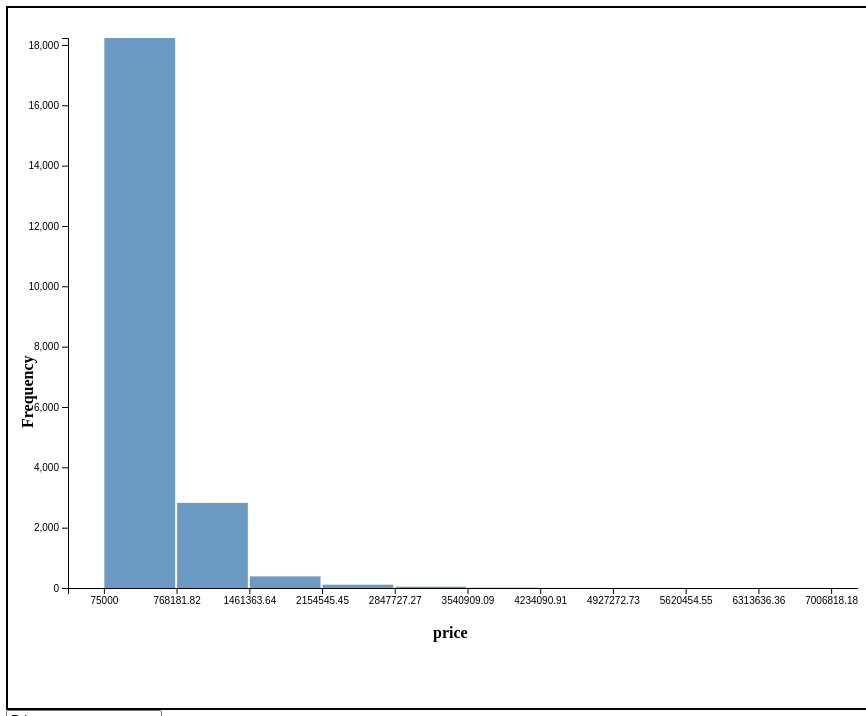
D3 v5 page, settled after 480 driven frames (8 s of simulated time); the page loaded 1 data file(s).


// ── src/graphplot.js
const svgHeight = 700;
const svgWidth = 800;
const margin = 20;
const graphHeight = svgHeight - 150;
const graphWidth = svgWidth +50;
let yAxisLabel = "Frequency";
let binFrequency = 11;
let binSize = 0;
let csvInArr = []



function binCountHandler() {
    var slider = document.getElementById("sliderId");
    binFrequency = slider.value;
  //  document.getElementById("sliderbinval").innerHTML = binFrequency - 1;
    beginFunc(getColumnNameFromDrop());
}

function getColumnNameFromDrop() {
    return document.getElementById("colCount").value;
}


function colChanger() {
    let colName = getColumnNameFromDrop();
    beginFunc(colName);
}


function generateDataArrayHist(colName) {
    return csvInArr.map(function(d) {
        return parseFloat(d[colName]);
    });

 
}

function generateBinArrayHist(dataArray) {
    let bin = [];
    let maxValue = d3.max(dataArray);
    let minValue = d3.min(dataArray);
    binSize = (maxValue - minValue)/binFrequency;
    for (let i = 0; i < binFrequency; i++) {
        bin.push(parseFloat((minValue + (i * binSize)).toFixed(2)));
    }
    return bin;
}

function generateDataBarDict(colName){
     let arr= generateDataArrayHist(colName);
     let colDict = {}
     for (let i = 0; i < arr.length; i++) {
        if (colDict.hasOwnProperty(arr[i])) { 
            colDict[arr[i]]=colDict[arr[i]]+1 ;
        }
        else {
            colDict[arr[i]]=1;
        }
     }
     let listBars = []
     for (let key in colDict) {
        let k = key
        let v = colDict[key]
      
        listBars.push({xaxisvalues: k, yaxisvalues: v})
     }
   
     return listBars
   }

function generateDataForHist(dataArray, binArray) {
    let arr = []
    arr.push({y : 0, binVal: binArray[0]});
    for (let binc = 1; binc < binArray.length; binc++) {
        let y = 0;
        for (let x = 0; x < dataArray.length; x++) {
            if (dataArray[x] >= binArray[binc-1]) {
                if (binc === binArray.length - 1) {
                    dataArray[x] <= binArray[binc]
                    y++;
                } 
                else if (dataArray[x] < binArray[binc] && dataArray[x] >= binArray[binc-1])
                    y++;
            }
        }
        arr.push({y : y, binVal: binArray[binc]});

    }
    return arr;
}

function generateDataForBarGraph(colName) {
    let dataArray = generateDataArrayHist(colName);
    let binArray = generateBinArrayHist(dataArray);
    return generateDataForHist(dataArray, binArray);
}

function beginFunc(colName) {
    if (colName === undefined)
        colName = 'price';
     // document.getElementById("sliderId").enabled = true;

    if (colName === "bedrooms" || colName === "bathrooms" || colName ==="floors" || colName ==="waterfront" ||
      colName ==="view" || colName ==="condition" || colName ==="grade")
    {
     // document.getElementById("sliderId").disabled = true;

       let dataArr = generateDataBarDict(colName)
       removeSVGElement();
       barchart(colName,dataArr)
    }

    else
    {
    let dataArr = generateDataForBarGraph(colName);
    removeSVGElement();
    histchart(colName,dataArr);
  
}
}

function histchart(colName,dataArr) {
    const svg = d3.select(".chart-container")
                  .append("svg")
                  .attr("id", "svg-element")
                  .attr("width", graphWidth)
                  .attr("height", svgHeight);


    const g = svg.append("g").attr("transform", "translate(60, 30)");

    svg.append("text")
        .attr("x", graphWidth/2)
        .attr("y", graphHeight + 80)
        .text(colName)
        .style("font-weight", "bold");

    svg.append("text")
       .attr("x", 0 - svgHeight/2 - 70)
       .attr("y", 0 + 25)
       .attr("transform", "rotate(-90)")
       .text(yAxisLabel)
       .style("font-weight", "bold");

    let barText = svg.append("text");

    const yScale = d3.scaleLinear()
                     .domain([0,d3.max(dataArr.map(function(d) {
                         return d.y;
                     }))])
                     .range([graphHeight,0]);

    const xScale = d3.scaleBand()
                     .domain(dataArr.map(function(d) {
                         return d.binVal;
                     }))
                     .range([0, svgWidth]);

    const xAxis = d3.axisBottom()

                    .scale(xScale);
 
    const yAxis = d3.axisLeft()
                    .scale(yScale);

    g.append("g")
     .call(yAxis)
     .append("g")
     .attr("transform", "translate(0," + graphHeight + ")")
     .call(xAxis); 

    g.selectAll("rect")
     .data(dataArr)
     .enter()
     .append("rect")
     .attr("x", function(d) {return xScale(d.binVal) - xScale.bandwidth()/2;})
     .attr("y", function(d) {return yScale(d.y);})
     .attr("width", xScale.bandwidth() - 2)
     .attr("height", function(d) {return graphHeight - yScale(d.y);})
     .style("fill", "steelblue")
     .attr("transform-origin", "bottom")
     .style("opacity", 0.8)
     .on("mouseover", function(d) {
        let currRect = d3.select(this);
        let xVal = currRect.attr("x");
        let yVal = currRect.attr("y");

        currRect.style("fill","darkblue")
                .style("opacity", 1)
                .attr("width", xScale.bandwidth() + 2)
                .attr("y", yScale(d.y)-3)
                .attr("height", graphHeight - yScale(d.y) +7);

        svg.append("text")
           .attr("class", "barText")
           .attr("x", xVal)
           .attr("y", yVal)
           .attr("transform", "translate(75,27)")
           .text(d.y);
        })
     .on("mouseleave", function(d) {
         let currRect = d3.select(this);
         currRect.style("fill", "steelblue")
                 .style("opacity", 0.8)
                 .style("z-index", 1)
                 .attr("width", xScale.bandwidth() )
                 .attr("y", yScale(d.y))
                 .attr("height", graphHeight - yScale(d.y));

         svg.select(".barText")
                 .remove();

         })
    
}


function barchart(colName,dataArr){

var margin = {top: 20, right: 20, bottom: 30, left: 100},
    width = 960 - margin.left - margin.right,
    height = 1000 - margin.top - margin.bottom;

var x = d3.scaleBand()
          .range([0, width])
          .padding(0.1);
var y = d3.scaleLinear()
          .range([graphHeight,0]);
          

var svg = d3.select(".chart-container")
                  .append("svg")
    .attr("id", "svg-element")
    .attr("width", width + margin.left + margin.right)
    .attr("height", graphHeight + margin.top + margin.bottom)
    .append("g")
    .attr("transform", 
          "translate(" + margin.left + "," + margin.top + ")");
svg.append("text")
        .attr("x", width/2)
        .attr("y", graphHeight + 25)
        .text(colName)
        .style("font-weight", "bold");

    svg.append("text")
       .attr("x", 0 - graphHeight/2 - 70)
       .attr("y", 0 - 50)
       .attr("transform", "rotate(-90)")
       .text(yAxisLabel)
       .style("font-weight", "bold");

 const g = svg.append("g").attr("transform", "translate(60, 30)");
  data = dataArr
 
  x.domain(data.map(function(d) { return d.xaxisvalues; }));
  y.domain([0, d3.max(data, function(d) { return d.yaxisvalues; })]);

  svg.selectAll(".bar")
      .data(data)
      .enter().append("rect")
      .style("fill", "steelblue")
      .attr("class", "bar")
      .attr("x", function(d) { return x(d.xaxisvalues); })
      .attr("width", x.bandwidth())
      .attr("y", function(d) { return y(d.yaxisvalues); })
      .attr("height", function(d) { return graphHeight - y(d.yaxisvalues); })
      .on("mouseover", function(d) {
        let currRect = d3.select(this);
        let xVal = currRect.attr("x");
        let yVal = currRect.attr("y");

        currRect.style("fill","darkblue")
               .style("opacity", 1)
                .attr("width", x.bandwidth() +4)
                .attr("height", function(d) { return graphHeight - y(d.yaxisvalues)+10; });

        svg.append("text")
           .attr("class", "barText")
           .attr("x", xVal)
           .attr("y", yVal)
           .attr("transform", "translate(10,-5)")
           .text(d.yaxisvalues);
        })

     .on("mouseleave", function(d) {
         let currRect = d3.select(this);
         currRect.style("fill", "steelblue")
                 .style("opacity", 0.8)
                 .style("z-index", 1)
                 .attr("width", x.bandwidth())
                 .attr("y", y(d.yaxisvalues))
                 .attr("height",  function(d) { return graphHeight - y(d.yaxisvalues); });

         svg.select(".barText")
                 .remove();

         })

  svg.append("g")
      .attr("transform", "translate(0," + graphHeight + ")")
      .call(d3.axisBottom(x));
  svg.append("g")
      .call(d3.axisLeft(y));
 }

 function removeSVGElement() {
    let parent = document.getElementById("svg-container");
    let child = document.getElementById("svg-element");
    if (parent && child)
        parent.removeChild(child);
    return;
}

 d3.csv("./data/house_data.csv").then(function(data) {
    csvInArr = data;
    beginFunc();
});


### data: data/house_data.csv
id, price, bedrooms, bathrooms, sqft_living, sqft_lot, floors, waterfront, view, condition, grade, sqft_above, sqft_basement, yr_built, yr_renovated, zipcode, lat, long, sqft_living15, sqft_lot15
7129300520, 221900, 3, 1, 1180, 5650, 1, 0, 0, 3, 7, 1180, 0, 1955, 0, 98178, 47.51, -122.3, 1340, 5650
6414100192, 538000, 3, 2.25, 2570, 7242, 2, 0, 0, 3, 7, 2170, 400, 1951, 1991, 98125, 47.72, -122.3, 1690, 7639
5631500400, 180000, 2, 1, 770, 10000, 1, 0, 0, 3, 6, 770, 0, 1933, 0, 98028, 47.74, -122.2, 2720, 8062
2487200875, 604000, 4, 3, 1960, 5000, 1, 0, 0, 5, 7, 1050, 910, 1965, 0, 98136, 47.52, -122.4, 1360, 5000
1954400510, 510000, 3, 2, 1680, 8080, 1, 0, 0, 3, 8, 1680, 0, 1987, 0, 98074, 47.62, -122, 1800, 7503
7237550310, 1.23E+06, 4, 4.5, 5420, 101930, 1, 0, 0, 3, 11, 3890, 1530, 2001, 0, 98053, 47.66, -122, 4760, 101930
1321400060, 257500, 3, 2.25, 1715, 6819, 2, 0, 0, 3, 7, 1715, 0, 1995, 0, 98003, 47.31, -122.3, 2238, 6819
2008000270, 291850, 3, 1.5, 1060, 9711, 1, 0, 0, 3, 7, 1060, 0, 1963, 0, 98198, 47.41, -122.3, 1650, 9711
2414600126, 229500, 3, 1, 1780, 7470, 1, 0, 0, 3, 7, 1050, 730, 1960, 0, 98146, 47.51, -122.3, 1780, 8113
3793500160, 323000, 3, 2.5, 1890, 6560, 2, 0, 0, 3, 7, 1890, 0, 2003, 0, 98038, 47.37, -122, 2390, 7570
1736800520, 662500, 3, 2.5, 3560, 9796, 1, 0, 0, 3, 8, 1860, 1700, 1965, 0, 98007, 47.6, -122.1, 2210, 8925
9212900260, 468000, 2, 1, 1160, 6000, 1, 0, 0, 4, 7, 860, 300, 1942, 0, 98115, 47.69, -122.3, 1330, 6000
114101516, 310000, 3, 1, 1430, 19901, 1.5, 0, 0, 4, 7, 1430, 0, 1927, 0, 98028, 47.76, -122.2, 1780, 12697
6054650070, 400000, 3, 1.75, 1370, 9680, 1, 0, 0, 4, 7, 1370, 0, 1977, 0, 98074, 47.61, -122, 1370, 10208
1175000570, 530000, 5, 2, 1810, 4850, 1.5, 0, 0, 3, 7, 1810, 0, 1900, 0, 98107, 47.67, -122.4, 1360, 4850
9297300055, 650000, 4, 3, 2950, 5000, 2, 0, 3, 3, 9, 1980, 970, 1979, 0, 98126, 47.57, -122.4, 2140, 4000
1875500060, 395000, 3, 2, 1890, 14040, 2, 0, 0, 3, 7, 1890, 0, 1994, 0, 98019, 47.73, -122, 1890, 14018
6865200140, 485000, 4, 1, 1600, 4300, 1.5, 0, 0, 4, 7, 1600, 0, 1916, 0, 98103, 47.66, -122.3, 1610, 4300
16000397, 189000, 2, 1, 1200, 9850, 1, 0, 0, 4, 7, 1200, 0, 1921, 0, 98002, 47.31, -122.2, 1060, 5095
7983200060, 230000, 3, 1, 1250, 9774, 1, 0, 0, 4, 7, 1250, 0, 1969, 0, 98003, 47.33, -122.3, 1280, 8850
6300500875, 385000, 4, 1.75, 1620, 4980, 1, 0, 0, 4, 7, 860, 760, 1947, 0, 98133, 47.7, -122.3, 1400, 4980
2524049179, 2.00E+06, 3, 2.75, 3050, 44867, 1, 0, 4, 3, 9, 2330, 720, 1968, 0, 98040, 47.53, -122.2, 4110, 20336
7137970340, 285000, 5, 2.5, 2270, 6300, 2, 0, 0, 3, 8, 2270, 0, 1995, 0, 98092, 47.33, -122.2, 2240, 7005
8091400200, 252700, 2, 1.5, 1070, 9643, 1, 0, 0, 3, 7, 1070, 0, 1985, 0, 98030, 47.35, -122.2, 1220, 8386
3814700200, 329000, 3, 2.25, 2450, 6500, 2, 0, 0, 4, 8, 2450, 0, 1985, 0, 98030, 47.37, -122.2, 2200, 6865
1202000200, 233000, 3, 2, 1710, 4697, 1.5, 0, 0, 5, 6, 1710, 0, 1941, 0, 98002, 47.3, -122.2, 1030, 4705
1794500383, 937000, 3, 1.75, 2450, 2691, 2, 0, 0, 3, 8, 1750, 700, 1915, 0, 98119, 47.64, -122.4, 1760, 3573
3303700376, 667000, 3, 1, 1400, 1581, 1.5, 0, 0, 5, 8, 1400, 0, 1909, 0, 98112, 47.62, -122.3, 1860, 3861
5101402488, 438000, 3, 1.75, 1520, 6380, 1, 0, 0, 3, 7, 790, 730, 1948, 0, 98115, 47.7, -122.3, 1520, 6235
1873100390, 719000, 4, 2.5, 2570, 7173, 2, 0, 0, 3, 8, 2570, 0, 2005, 0, 98052, 47.71, -122.1, 2630, 6026
8562750320, 580500, 3, 2.5, 2320, 3980, 2, 0, 0, 3, 8, 2320, 0, 2003, 0, 98027, 47.54, -122.1, 2580, 3980
2426039314, 280000, 2, 1.5, 1190, 1265, 3, 0, 0, 3, 7, 1190, 0, 2005, 0, 98133, 47.73, -122.4, 1390, 1756
461000390, 687500, 4, 1.75, 2330, 5000, 1.5, 0, 0, 4, 7, 1510, 820, 1929, 0, 98117, 47.68, -122.4, 1460, 5000
7589200193, 535000, 3, 1, 1090, 3000, 1.5, 0, 0, 4, 8, 1090, 0, 1929, 0, 98117, 47.69, -122.4, 1570, 5080
7955080270, 322500, 4, 2.75, 2060, 6659, 1, 0, 0, 3, 7, 1280, 780, 1981, 0, 98058, 47.43, -122.2, 2020, 8720
9547205180, 696000, 3, 2.5, 2300, 3060, 1.5, 0, 0, 3, 8, 1510, 790, 1930, 2002, 98115, 47.68, -122.3, 1590, 3264
9435300030, 550000, 4, 1, 1660, 34848, 1, 0, 0, 1, 5, 930, 730, 1933, 0, 98052, 47.66, -122.1, 2160, 11467
2768000400, 640000, 4, 2, 2360, 6000, 2, 0, 0, 4, 8, 2360, 0, 1904, 0, 98107, 47.67, -122.4, 1730, 4700
7895500070, 240000, 4, 1, 1220, 8075, 1, 0, 0, 2, 7, 890, 330, 1969, 0, 98001, 47.33, -122.3, 1290, 7800
2078500320, 605000, 4, 2.5, 2620, 7553, 2, 0, 0, 3, 8, 2620, 0, 1996, 0, 98056, 47.53, -122.2, 2620, 11884
5547700270, 625000, 4, 2.5, 2570, 5520, 2, 0, 0, 3, 9, 2570, 0, 2000, 0, 98074, 47.61, -122, 2470, 5669
7766200013, 775000, 4, 2.25, 4220, 24186, 1, 0, 0, 3, 8, 2600, 1620, 1984, 0, 98166, 47.45, -122.3, 2410, 30617
7203220400, 861990, 5, 2.75, 3595, 5639, 2, 0, 0, 3, 9, 3595, 0, 2014, 0, 98053, 47.68, -122, 3625, 5639
9270200160, 685000, 3, 1, 1570, 2280, 2, 0, 0, 3, 7, 1570, 0, 1922, 0, 98119, 47.64, -122.4, 1580, 2640
1432701230, 309000, 3, 1, 1280, 9656, 1, 0, 0, 4, 6, 920, 360, 1959, 0, 98058, 47.45, -122.2, 1340, 8808
8035350320, 488000, 3, 2.5, 3160, 13603, 2, 0, 0, 3, 8, 3160, 0, 2003, 0, 98019, 47.74, -122, 3050, 9232
8945200830, 210490, 3, 1, 990, 8528, 1, 0, 0, 3, 6, 990, 0, 1966, 0, 98023, 47.31, -122.4, 1228, 8840
4178300310, 785000, 4, 2.5, 2290, 13416, 2, 0, 0, 4, 9, 2290, 0, 1981, 0, 98007, 47.62, -122.2, 2680, 13685
9215400105, 450000, 3, 1.75, 1250, 5963, 1, 0, 0, 4, 7, 1250, 0, 1953, 0, 98115, 47.68, -122.3, 970, 5100
822039084, 1.35E+06, 3, 2.5, 2753, 65005, 1, 1, 2, 5, 9, 2165, 588, 1953, 0, 98070, 47.4, -122.5, 2680, 72513
5245600105, 228000, 3, 1, 1190, 9199, 1, 0, 0, 3, 7, 1190, 0, 1955, 0, 98148, 47.43, -122.3, 1190, 9364
7231300125, 345000, 5, 2.5, 3150, 9134, 1, 0, 0, 4, 8, 1640, 1510, 1966, 0, 98056, 47.49, -122.2, 1990, 9133
7518505990, 600000, 3, 1.75, 1410, 4080, 1, 0, 0, 4, 7, 1000, 410, 1950, 0, 98117, 47.68, -122.4, 1410, 4080
3626039271, 585000, 2, 1.75, 1980, 8550, 1, 0, 0, 3, 7, 990, 990, 1981, 0, 98117, 47.7, -122.4, 1480, 6738
4217401195, 920000, 5, 2.25, 2730, 6000, 1.5, 0, 0, 3, 8, 2130, 600, 1927, 0, 98105, 47.66, -122.3, 2730, 6000
… [head cut at 6 KiB]